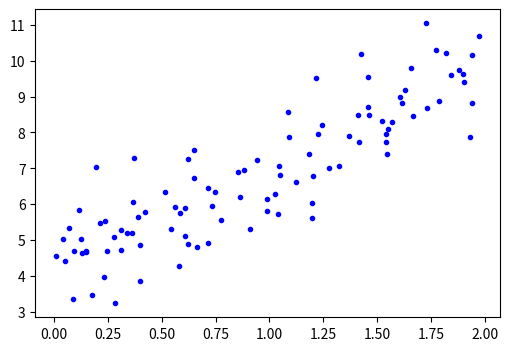

Source code (Python): (Note: this script raises an exception after producing the figure.)
# -*- coding: utf-8 -*-
import matplotlib.pyplot as plt

plt.rc('font', size=14)
plt.rc('axes', labelsize=14, titlesize=14)
plt.rc('legend', fontsize=14)
plt.rc('xtick', labelsize=10)
plt.rc('ytick', labelsize=10)

import numpy as np

np.random.seed(42)                        # 코드 예제를 재현 가능하게 만들기 위해
m = 100                                   # 샘플 개수
X = 2 * np.random.rand(m, 1)              # 열 벡터
y = 4 + 3 * X + np.random.randn(m, 1)     # 열 벡터

import matplotlib.pyplot as plt

plt.figure(figsize=(6, 4))
plt.plot(X, y, "b.")
plt.xla
